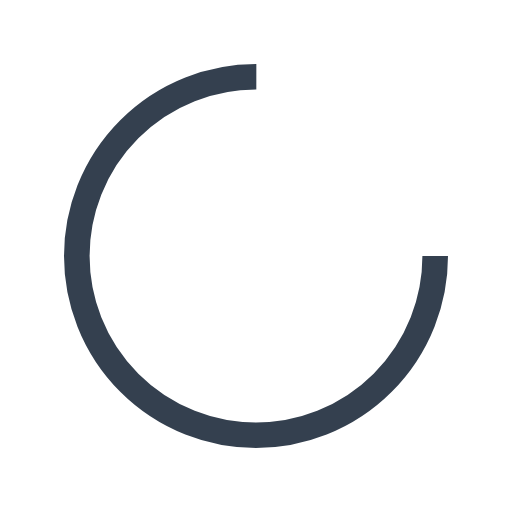
t = 0.00 s
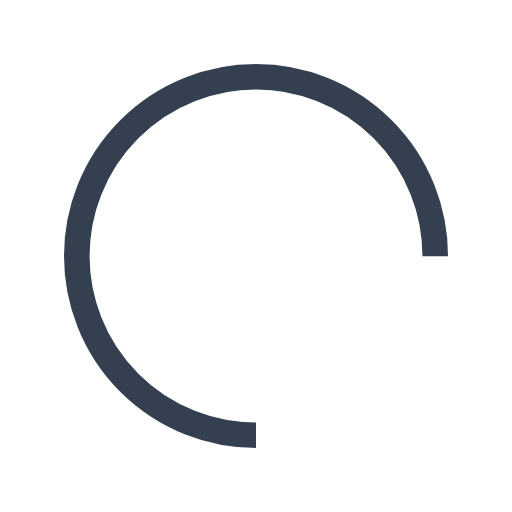
t = 0.25 s
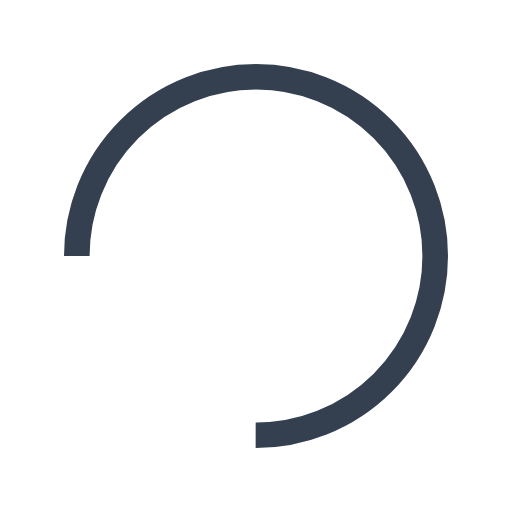
t = 0.50 s
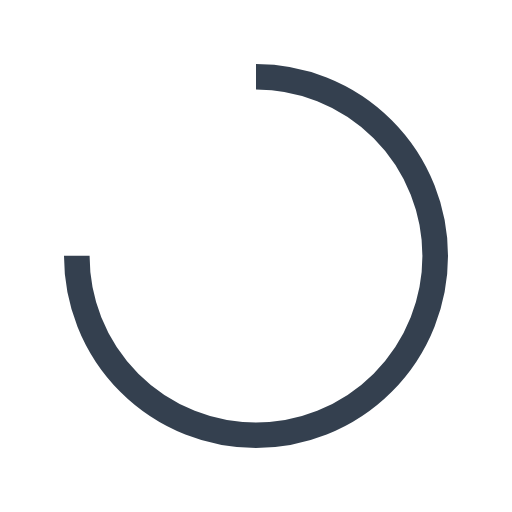
t = 0.75 s

The animated SVG that drew these frames (rendered in a browser with its animation timeline set to each time). Animation: 1 SMIL element (animateTransform=1); one cycle of 1.00 s, repeats indefinitely.

<svg width="200" height="200" xmlns="http://www.w3.org/2000/svg" viewBox="0 0 100 100" preserveAspectRatio="xMidYMid" class="lds-rolling" style="background:0 0"><circle cx="50" cy="50" fill="none" stroke="#34404f" stroke-width="5" r="35" stroke-dasharray="164.93361431346415 56.97787143782138" transform="rotate(198 50 50)"><animateTransform attributeName="transform" type="rotate" calcMode="linear" values="0 50 50;360 50 50" keyTimes="0;1" dur="1s" begin="0s" repeatCount="indefinite"/></circle></svg>
